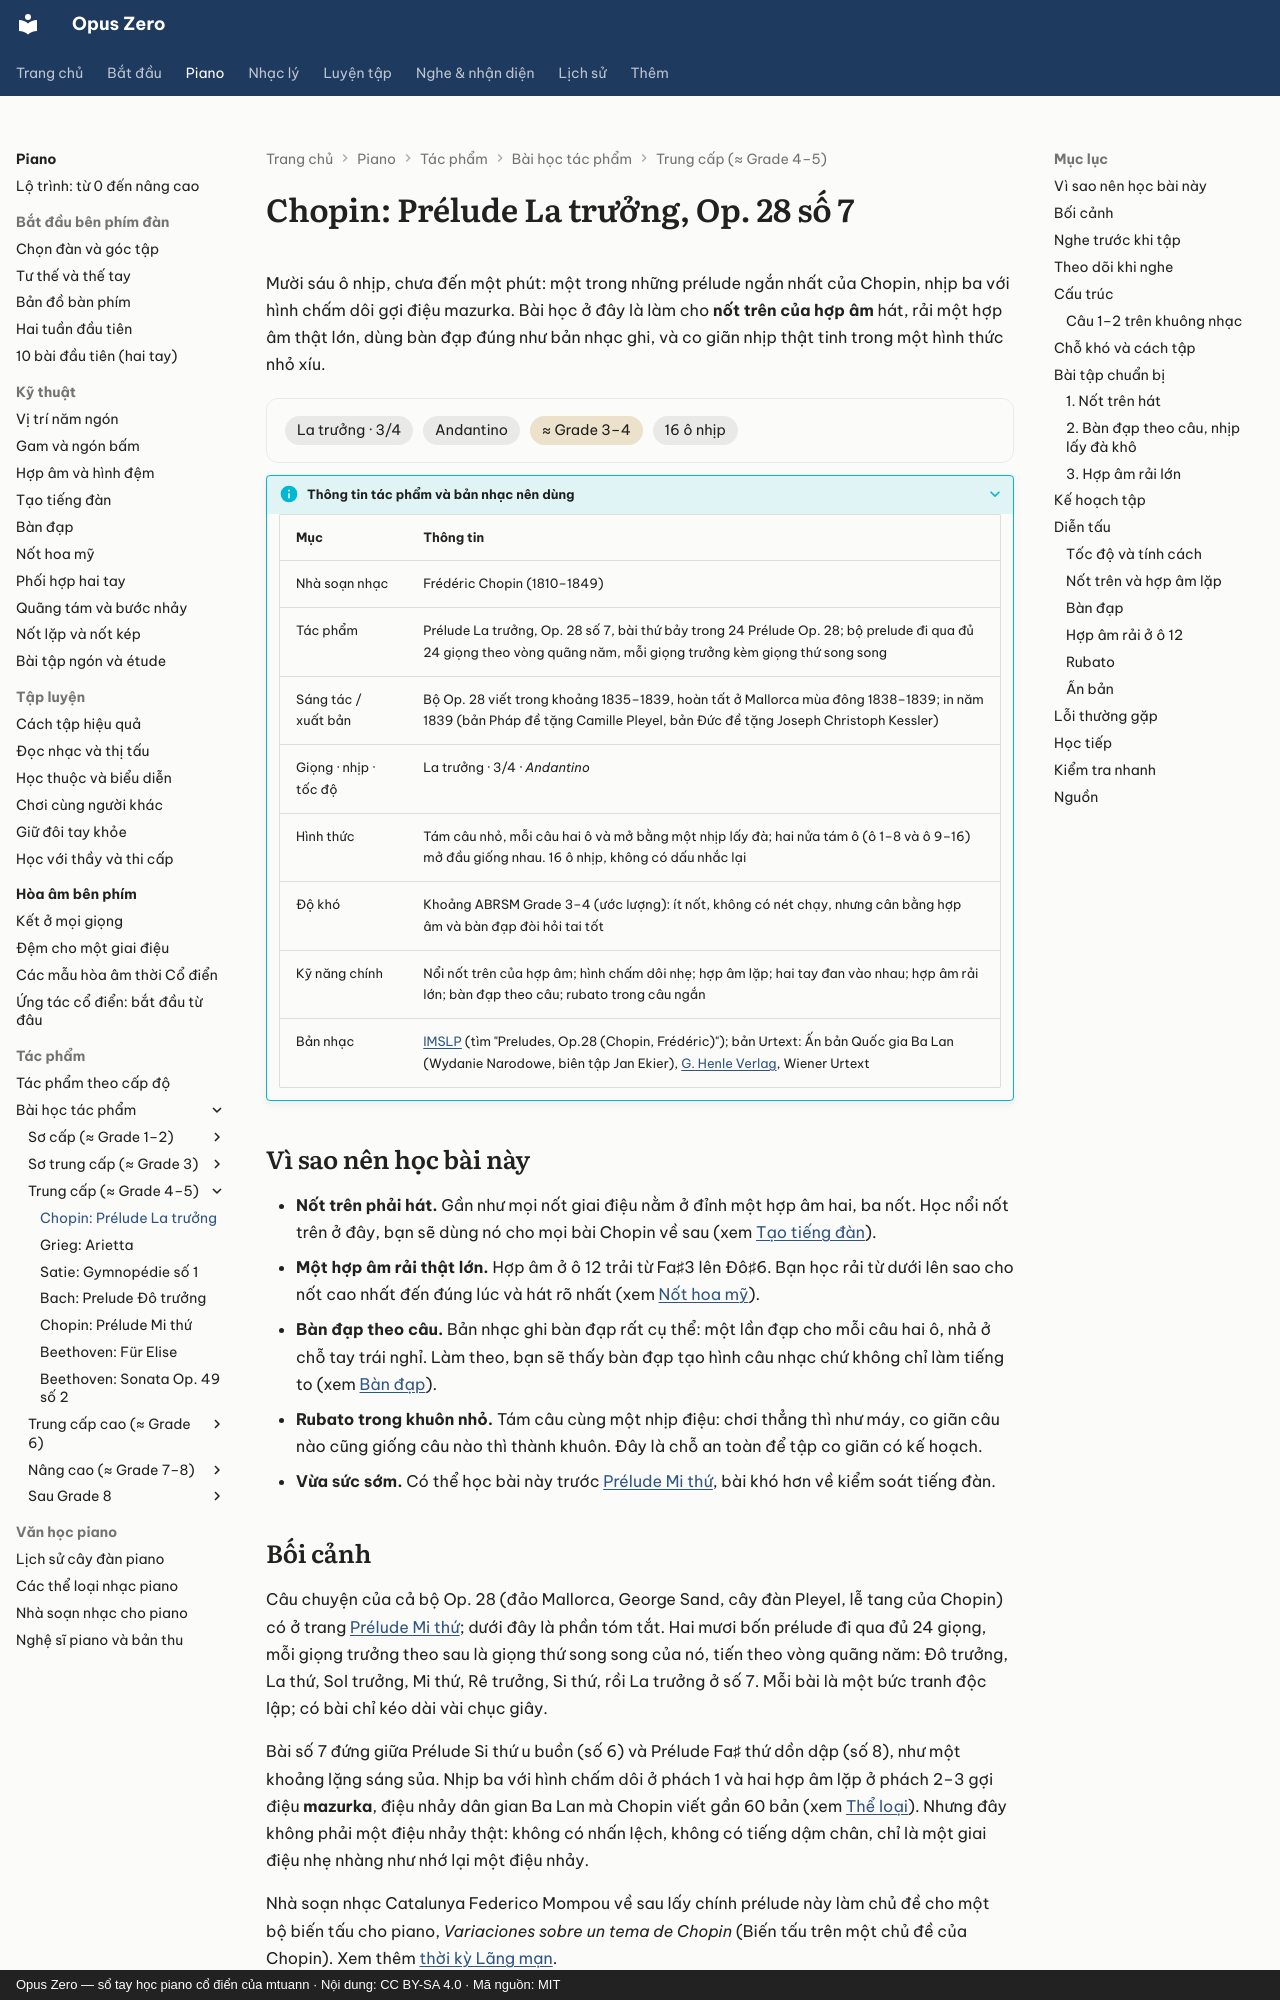

repository: mtuann/opus-zero · page: piano/tac-pham/chopin-prelude-la-truong/index.html · generator: mkdocs · copyright: Opus Zero — sổ tay học piano cổ điển của mtuann · Nội dung: CC BY-SA 4.0 · Mã nguồn: MIT

# Chopin: Prélude La trưởng, Op. 28 số 7

Mười sáu ô nhịp, chưa đến một phút: một trong những prélude ngắn nhất của Chopin, nhịp ba với hình chấm dôi gợi điệu mazurka. Bài học ở đây là làm cho **nốt trên của hợp âm** hát, rải một hợp âm thật lớn, dùng bàn đạp đúng như bản nhạc ghi, và co giãn nhịp thật tinh trong một hình thức nhỏ xíu.

<div class="oz-piece" markdown>
<span class="oz-chip">La trưởng · 3/4</span> <span class="oz-chip">Andantino</span> <span class="oz-chip oz-chip--level">≈ Grade 3–4</span> <span class="oz-chip">16 ô nhịp</span>
</div>

??? info oz-piece-info "Thông tin tác phẩm và bản nhạc nên dùng"

    | Mục | Thông tin |
    |---|---|
    | Nhà soạn nhạc | Frédéric Chopin (1810–1849) |
    | Tác phẩm | Prélude La trưởng, Op. 28 số 7, bài thứ bảy trong 24 Prélude Op. 28; bộ prelude đi qua đủ 24 giọng theo vòng quãng năm, mỗi giọng trưởng kèm giọng thứ song song |
    | Sáng tác / xuất bản | Bộ Op. 28 viết trong khoảng 1835–1839, hoàn tất ở Mallorca mùa đông 1838–1839; in năm 1839 (bản Pháp đề tặng Camille Pleyel, bản Đức đề tặng Joseph Christoph Kessler) |
    | Giọng · nhịp · tốc độ | La trưởng · 3/4 · *Andantino* |
    | Hình thức | Tám câu nhỏ, mỗi câu hai ô và mở bằng một nhịp lấy đà; hai nửa tám ô (ô 1–8 và ô 9–16) mở đầu giống nhau. 16 ô nhịp, không có dấu nhắc lại |
    | Độ khó | Khoảng ABRSM Grade 3–4 (ước lượng): ít nốt, không có nét chạy, nhưng cân bằng hợp âm và bàn đạp đòi hỏi tai tốt |
    | Kỹ năng chính | Nổi nốt trên của hợp âm; hình chấm dôi nhẹ; hợp âm lặp; hai tay đan vào nhau; hợp âm rải lớn; bàn đạp theo câu; rubato trong câu ngắn |
    | Bản nhạc | [IMSLP](https://imslp.org/) (tìm "Preludes, Op.28 (Chopin, Frédéric)"); bản Urtext: Ấn bản Quốc gia Ba Lan (Wydanie Narodowe, biên tập Jan Ekier), [G. Henle Verlag](https://www.henle.de/), Wiener Urtext |

## Vì sao nên học bài này

- **Nốt trên phải hát.** Gần như mọi nốt giai điệu nằm ở đỉnh một hợp âm hai, ba nốt. Học nổi nốt trên ở đây, bạn sẽ dùng nó cho mọi bài Chopin về sau (xem [Tạo tiếng đàn](../tieng-dan.md)).
- **Một hợp âm rải thật lớn.** Hợp âm ở ô 12 trải từ Fa♯3 lên Đô♯6. Bạn học rải từ dưới lên sao cho nốt cao nhất đến đúng lúc và hát rõ nhất (xem [Nốt hoa mỹ](../not-hoa-my.md)).
- **Bàn đạp theo câu.** Bản nhạc ghi bàn đạp rất cụ thể: một lần đạp cho mỗi câu hai ô, nhả ở chỗ tay trái nghỉ. Làm theo, bạn sẽ thấy bàn đạp tạo hình câu nhạc chứ không chỉ làm tiếng to (xem [Bàn đạp](../ban-dap.md)).
- **Rubato trong khuôn nhỏ.** Tám câu cùng một nhịp điệu: chơi thẳng thì như máy, co giãn câu nào cũng giống câu nào thì thành khuôn. Đây là chỗ an toàn để tập co giãn có kế hoạch.
- **Vừa sức sớm.** Có thể học bài này trước [Prélude Mi thứ](chopin-prelude-mi-thu.md), bài khó hơn về kiểm soát tiếng đàn.
